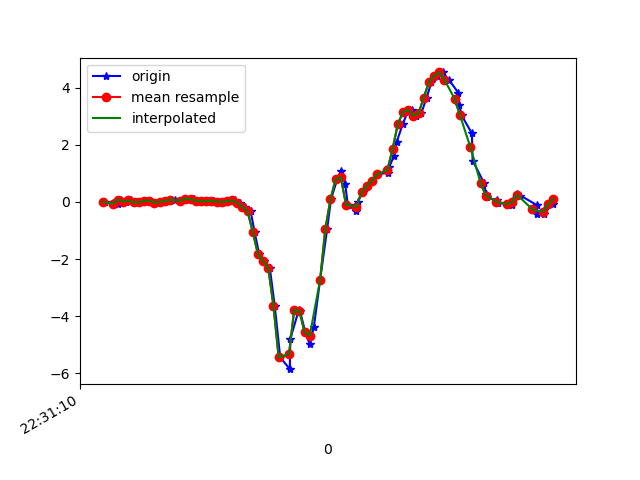

Source data for this figure (header and first rows):
1617748270731, 443907430286791, -0.0054170303, -0.06528477, -0.03411144
1617748270761, 443907449313015, -0.03107, 0.1412, -0.01701
1617748270778, 443907468339223, -0.07628, -0.2461, -0.02922
1617748270792, 443907487390247, 0.08499, 0.3037, -0.06588
1617748270809, 443907506416455, 0.01413, 0.03368, -0.04389
1617748270828, 443907525447783, 0.05323, 0.07521, -0.06954
1617748270851, 443907544472119, -0.01397, -0.01764, -0.028
1617748270872, 443907563496487, -0.01275, -0.108, -0.01334
1617748270885, 443907582545607, 0.04345, 0.1045, -0.06465
1617748270904, 443907601569927, 0.04712, -0.07628, -0.00479
1617748270924, 443907620594279, -0.02252, -0.02863, -0.05732
1617748270949, 443907639599783, 0.001913, 0.2389, -0.05122
1617748270961, 443907658621287, 0.04101, -0.0494, -0.028
1617748270980, 443907677667591, 0.08621, -0.09461, -0.07443
1617748270999, 443907696689095, 0.05689, 0.1632, -0.06588
1617748271020, 443907715710599, 0.02146, -0.3011, -0.01579
1617748271038, 443907734751303, 0.07155, 0.08987, -0.1001
1617748271057, 443907753772487, 0.118, 0.2719, -0.0842
1617748271075, 443907772818503, 0.09232, 0.09721, -0.1111
1617748271096, 443907791839719, 0.052, 0.1131, -0.1038
1617748271114, 443907810885735, 0.02268, 0.08254, -0.08787
1617748271133, 443907829908391, 0.03734, 0.07277, -0.08909
1617748271152, 443907848954407, 0.03857, 0.05567, -0.09275
1617748271175, 443907867975655, 0.01169, 0.05689, -0.09764
1617748271193, 443907886996967, 6.916197E-4, 0.06788, -0.1001
1617748271215, 443907906043047, 0.03123, 0.07766, -0.09398
1617748271231, 443907925064295, 0.05445, 0.052, -0.08909
1617748271250, 443907944101927, -0.0323, 0.008019, -0.06954
1617748271270, 443907963122855, -0.1667, -0.07017, -0.03045
1617748271292, 443907982143911, -0.3316, -0.1459, 0.07218
1617748271307, 443908001189671, -1.049, -0.3304, 0.2921
1617748271325, 443908020210599, -1.834, -0.8472, 0.5279
1617748271343, 443908039221543, -2.07, -1.368, 0.7796
1617748271366, 443908058241383, -2.325, -1.843, 1.034
1617748271385, 443908077286055, -3.657, -2.506, 1.228
1617748271406, 443908096305831, -5.447, -3.512, 1.041
1617748271443, 443908115325671, -5.865, -4.322, 0.8663
1617748271445, 443908134497894, -4.804, -4.669, 0.6769
1617748271478, 443908153517670, -3.778, -4.785, 0.4558
1617748271482, 443908172537382, -3.821, -4.918, 0.2921
1617748271503, 443908191581926, -4.566, -5.065, 0.09539
1617748271520, 443908210601638, -4.997, -5.122, -0.1441
1617748271536, 443908229646182, -4.378, -4.802, -0.4055
1617748271560, 443908248659686, -2.734, -4.244, -0.6279
1617748271587, 443908267704038, -0.9596, -3.778, -0.6951
1617748271602, 443908286723622, 0.09599, -3.349, -0.7024
1617748271626, 443908305767974, 0.7948, -2.975, -0.761
1617748271642, 443908324787558, 1.101, -1.993, -0.6181
1617748271657, 443908343834598, 0.6189, -0.9278, -0.4214
1617748271667, 443908362854246, -0.09583, -0.2705, -0.254
1617748271700, 443908381898662, -0.3194, 0.1681, -0.127
1617748271705, 443908400918310, -0.001752, 0.7264, 0.001319
1617748271724, 443908419937958, 0.3428, 1.257, 0.1198
1617748271742, 443908438991910, 0.559, 1.473, 0.1882
1617748271761, 443908458011686, 0.7508, 1.599, 0.2713
1617748271780, 443908477056422, 0.9707, 1.947, 0.3593
1617748271823, 443908496076326, 1.031, 2.119, 0.3275
1617748271827, 443908515120934, 1.227, 2.035, 0.2884
1617748271845, 443908534140710, 1.616, 2.098, 0.2261
1617748271856, 443908553170470, 2.118, 2.398, 0.1663
1617748271879, 443908572189990, 2.729, 2.517, 0.04164
... 30 more rows
